3-way image classification set "data_cls" from GitHub (RiPple-00/HiddencoreFinal_CICD); label vocabulary: dancing, drawing, folding.

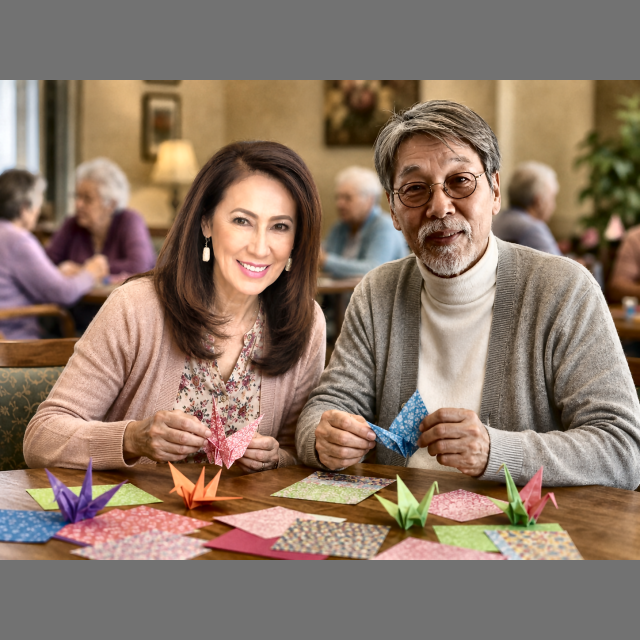
Label: folding

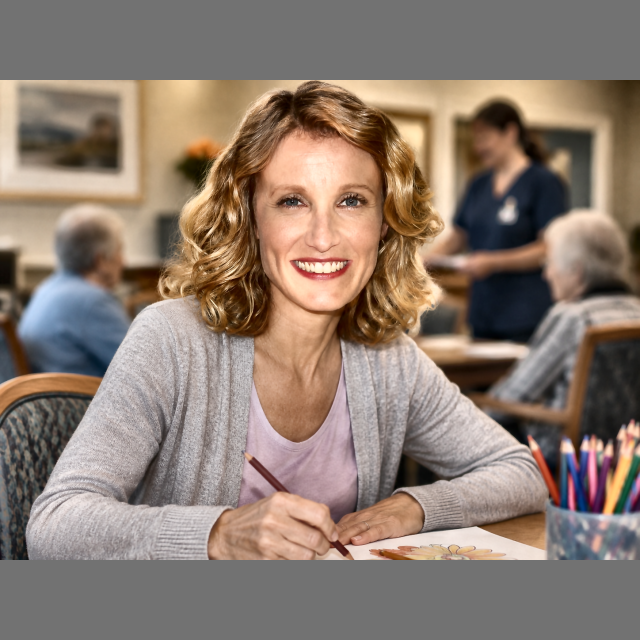
Label: drawing

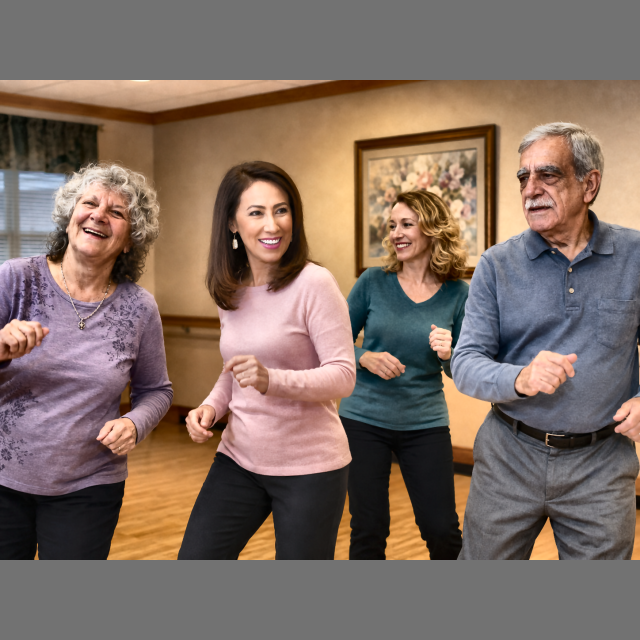
Label: dancing

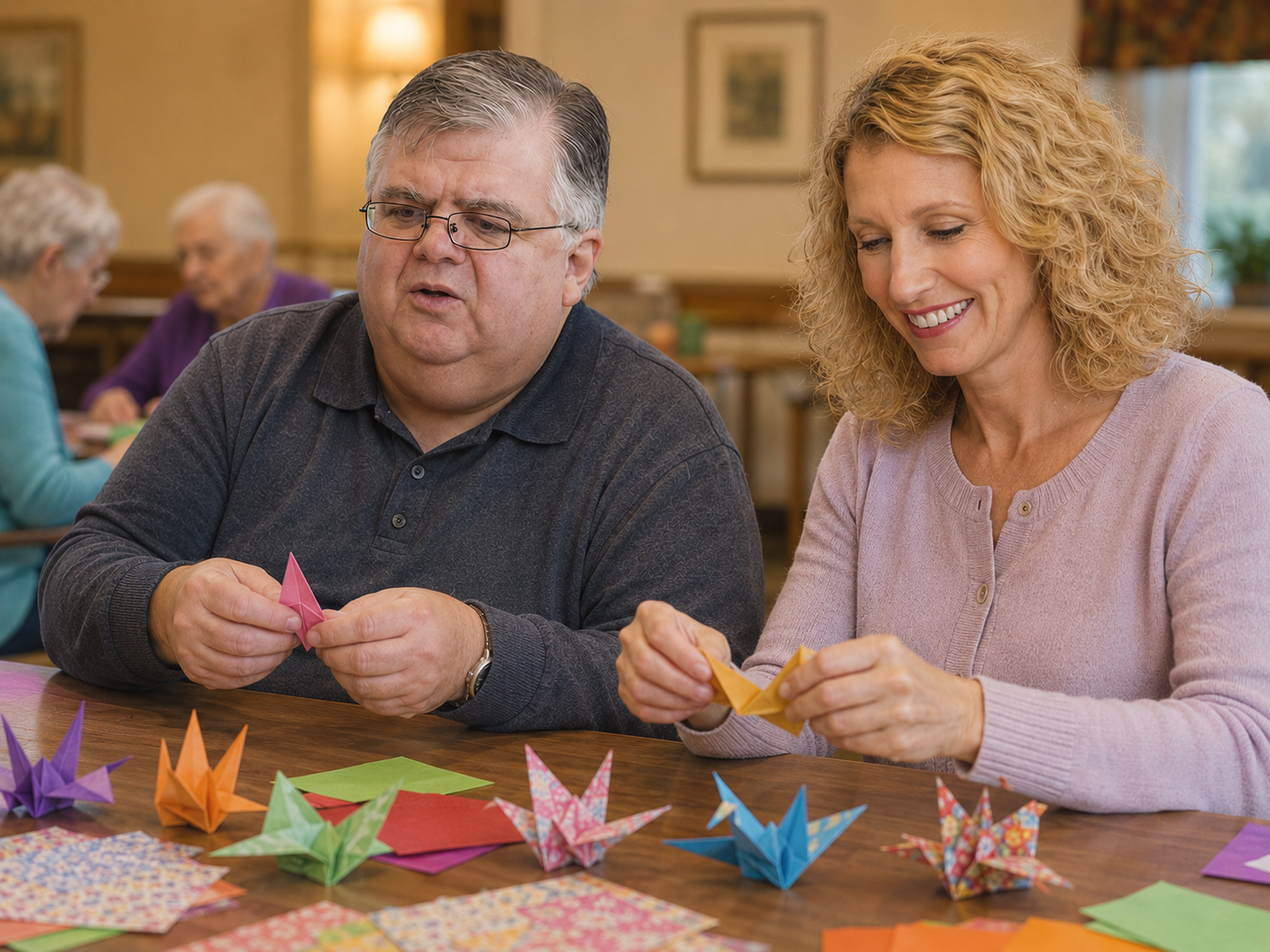
Label: folding

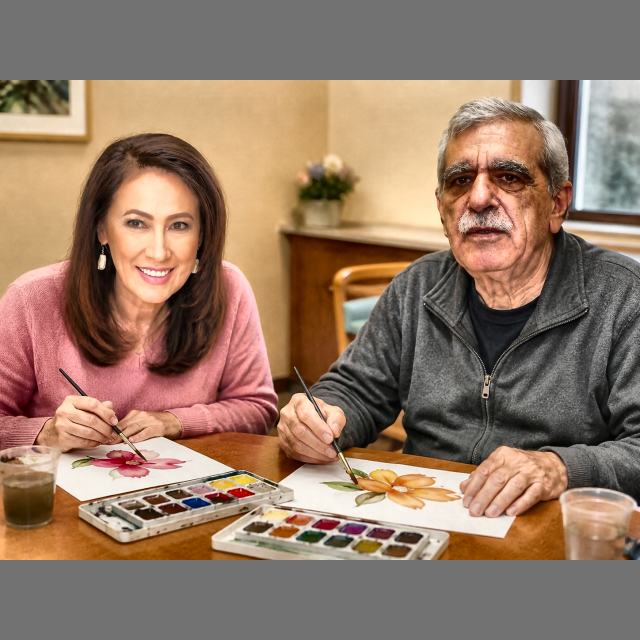
Label: drawing

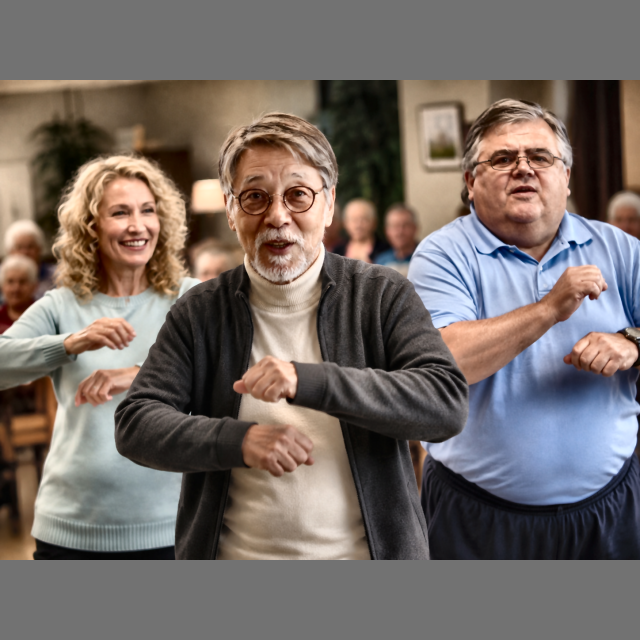
Label: dancing
